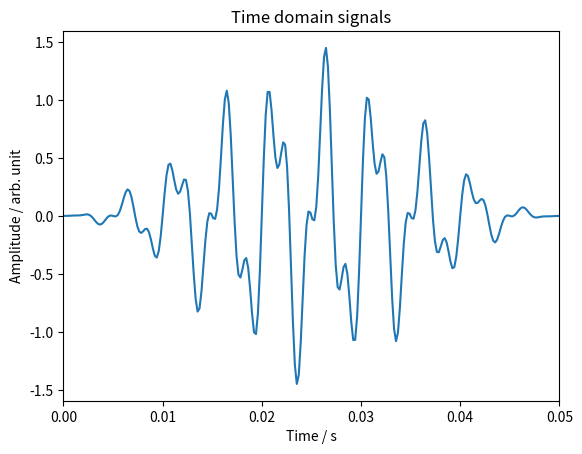

Source code (Python): (Note: this script raises an exception after producing the figure.)
# -*- coding: utf-8 -*-
"""
Part I Autumn Term
Lecture 3: Practical application of time domain and fourier domain processing

Removal of unwanted harmonics by filtering.

Last modified on Thu Sep 15 05:22:56 2022
[redacted]
"""

###############################################################
# Import required functions, modules, packages, and libraries #
###############################################################
# Functions
from numpy import pi as pi, sin as sin         # Import NumPy constants and mathematical functions
from numpy.fft import fft as fft, ifft as ifft # Import NumPy discrete Fourier transform functions

# Modules, packages, and libraries
import numpy as np                             # Import the fundamental package for scientific computing with Python
import matplotlib.pyplot as plt                # Import the state-based interface for interactive plots and simple cases of programmatic plot generation

##########
# Step 1 #
##########
t = np.linspace(0, 0.05, 256) # Create time vector
y1 = sin(2*pi*200*t)
y2 = sin(2*pi*500*t)
y = y1 + 0.5*y2
yw = np.multiply( y, np.hanning(len(y)) ) # Create signal y (apply Hanning window to 20 Hz signal)

plt.figure("Figure 1: Time domain signals") # Create a new figure
plt.title("Time domain signals") # Set a title for the axes
plt.plot(t, yw) # Plot yw vs t
plt.xlim(t[0], t[-1])
plt.xlabel("Time / s") # Set the label for the x-axis
plt.ylabel("Amplitude / arb. unit") # Set the label for the y-axis
plt.show() # Display all open figures

##########
# Step 2 #
##########
T = t[-1] # Define time period
Fs = (len(t)-1)/T # Define sampling frequency
FNy = Fs/2 # Define Nyquist frequency
F = np.linspace(0, Fs, len(t)) # Create frequency vector
Fy = np.zeros(len(F), dtype="complex_")
Fy = fft(yw) # Take FFT of signal y

plt.figure("Figure 2: Frequency domain signals") # Create a new figure
plt.title("Frequency domain signals") # Add a centered suptitle to the figure
plt.plot(F, np.abs(Fy)/128) # Plot Fy vs F (magnitude)
plt.axvline(x=FNy, color="k", linestyle="--") # Display axis of symmetry at Nyquist frequency
plt.xlim(F[0], F[-1])
plt.ylim(bottom=0) # Set the y limits of the current axes
plt.xlabel("Frequency / Hz") # Set the label for the x-axis
plt.ylabel("Amplitude / arb. unit") # Set the label for the y-axis
plt.grid(which="major", color="#AAAAAA", linestyle="-", linewidth=0.8) # Configure the major grid lines
plt.grid(which="minor", color="#BBBBBB", linestyle="--", linewidth=0.5) # Configure the minor grid lines
plt.minorticks_on() # Display minor ticks on the axes
plt.show() # Display all open figures

##########
# Step 3 #
##########
Fy[20:236] = 0

plt.figure("Figure 3: Frequency domain signals") # Create a new figure
plt.title("Frequency domain signals") # Add a centered suptitle to the figure
plt.plot(F, np.abs(Fy)/128) # Plot Fy vs F (magnitude)
plt.axvline(x=FNy, color="k", linestyle="--") # Display axis of symmetry at Nyquist frequency
plt.xlim(F[0], F[-1])
plt.ylim(bottom=0) # Set the y limits of the current axes
plt.xlabel("Frequency / Hz") # Set the label for the x-axis
plt.ylabel("Amplitude / arb. unit") # Set the label for the y-axis
plt.grid(which="major", color="#AAAAAA", linestyle="-", linewidth=0.8) # Configure the major grid lines
plt.grid(which="minor", color="#BBBBBB", linestyle="--", linewidth=0.5) # Configure the minor grid lines
plt.minorticks_on() # Display minor ticks on the axes
plt.show() # Display all open figures

##########
# Step 4 #
##########
y_re = np.real( ifft(Fy) )

plt.figure("Figure 4: Time domain signals") # Create a new figure
plt.title("Time domain signals") # Set a title for the axes
plt.plot(t, y_re) # Plot yw vs t
plt.xlim(t[0], t[-1])
plt.xlabel("Time / s") # Set the label for the x-axis
plt.ylabel("Amplitude / arb. unit") # Set the label for the y-axis
plt.show() # Display all open figures